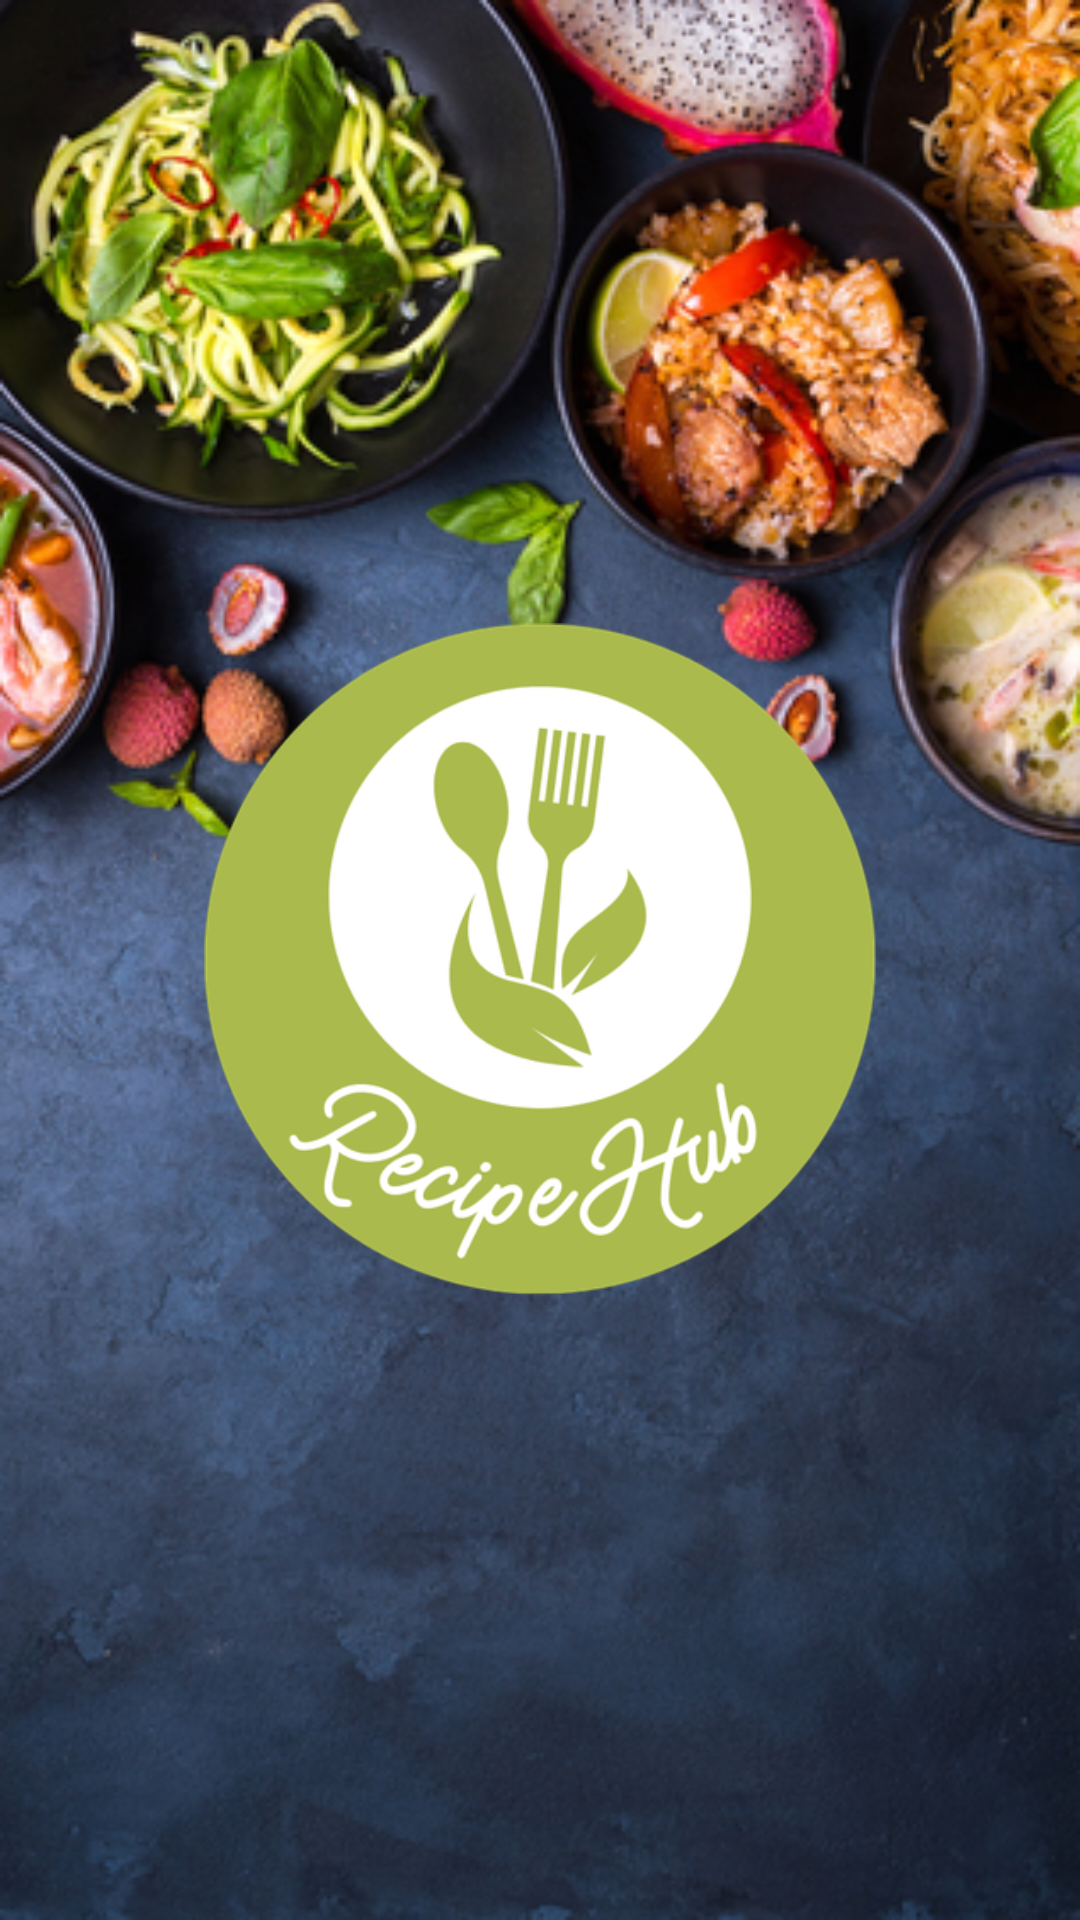

Write the Android layout XML for this screen, with the resource values it uses.
<!-- AndroidManifest.xml: application theme Theme.RecipesApp -->
<!-- res/layout/activity_splash.xml -->
<?xml version="1.0" encoding="utf-8"?>
<androidx.constraintlayout.widget.ConstraintLayout xmlns:android="http://schemas.android.com/apk/res/android"
    xmlns:app="http://schemas.android.com/apk/res-auto"
    xmlns:tools="http://schemas.android.com/tools"
    android:layout_width="match_parent"
    android:layout_height="match_parent"
    android:background="@drawable/background"
    tools:context=".activity.SplashActivity">

    <ImageView
        android:id="@+id/imageView6"
        android:layout_width="224dp"
        android:layout_height="276dp"
        android:layout_marginBottom="180dp"
        app:layout_constraintBottom_toBottomOf="parent"
        app:layout_constraintEnd_toEndOf="parent"
        app:layout_constraintStart_toStartOf="parent"
        app:srcCompat="@drawable/logo" />
</androidx.constraintlayout.widget.ConstraintLayout>
<!-- resources referenced by this layout -->
<resources>
  <!-- drawable background: png bitmap (drawable, 298656 bytes) -->
  <!-- drawable logo: png bitmap (drawable, 65269 bytes) -->
  <style name="Theme.RecipesApp" parent="Base.Theme.RecipesApp">
          <item name="colorPrimary">@color/primary_color</item>
      </style>
  <style name="Base.Theme.RecipesApp" parent="Theme.Material3.DayNight.NoActionBar">
          
      </style>
</resources>
